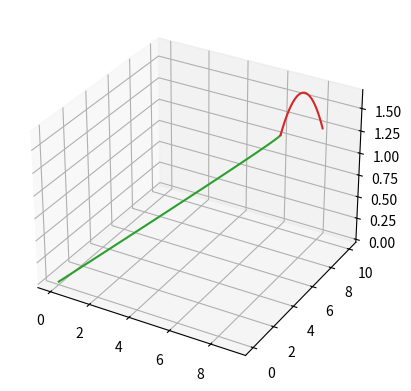

Write Python code to recreate this figure.
from numpy import *
from matplotlib.pyplot import *
import matplotlib.pyplot as plt
from mpl_toolkits.mplot3d import Axes3D

fig = plt.figure()
ax = fig.add_subplot(111, projection='3d')


class deBoor:
    def __init__(self, points, knots, degree):
        self.b, self.u, self.p = points, knots, degree
        self.domain = [min(self.b[:, 0]), max(self.b[:, 0])]
        self.m = len(knots) - 1

    def activeknots(self, x):
        for i in range(self.m):
            if self.u[i] <= x <= self.u[i+1]: return i
        else: raise ValueError(x, ' is not in the interval')

    def run(self, k, x, t, c, p):
        d = list(c[j+k-p] for j in range(0, p+1))

        for i in range(1, p+1):
            for j in range(p, i - 1, -1):
                if t[j+1+k-i] - t[j+k-p] == 0:
                    alpha = 1
                else:
                    alpha = (x - t[j+k-p]) / (t[j+1+k-i] - t[j+k-p])

                d[j] = (1 - alpha)*d[j-1] + alpha*d[j]

        return d[p]

    def eval(self, x, controlpoints):
        if shape(array(x)) != (): return array(list((self.eval(_,
                                                         controlpoints)
                                                     for _ in x)))

        return self.run(self.activeknots(x),
                        x, self.u, controlpoints, self.p)

    def NURBS(self, weights):
        def step1():
            return  array(list( weights[i]*append(x, 1)
                               for i,x in enumerate(self.b.copy()) ))

        def step2(i):
            X = linspace(self.u[i], self.u[i+1], 30)
            return self.eval(X, controlpoints = new_b)

        def step3(fx):
            return array(list( y[:-1]*y[-1] for y in fx ))

        new_b = step1()

        for i in range(self.m):
            Y = step3( step2(i) )
            ax.plot(Y[:, 0], Y[:, 1], Y[:, 2])


    def render(self,env = False,  alpha = 1):
        if env == True:
            [scatter(*arg, c='k') for arg in self.b]

        for i in range(self.m):
            X = linspace(self.u[i], self.u[i+1], 30)
            Y = self.eval(X, controlpoints = self.b)

            plot(Y[:, 0], Y[:, 1], alpha =alpha)

class parameters:
    def __init__(self, points):
        self.b = points[:, 0]
        self.n = len(points)

    def uniform(self):
        a, b = min(self.b), max(self.b)
        print(a, b, self.n)
        tmp = array([a])
        for k in range(1, self.n):
            midpoints = lambda j: (a + j*(b - a)/(self.n - 1))
            _tmp = midpoints(k)
            print(_tmp)
            tmp = append(tmp, _tmp)
        tmp = append(tmp, b)
        return tmp


if __name__=='__main__':
    points = array([ [0,0,0],
                     [6,10,1],
                     [7, 10.2,2],
                     [9, 8,1.5] ])
    knots = array([ 0, 0, 0, 0.5, 9, 9, 9])
    weights = array([ 1, 1, 1, 1])
    degree = 2
    A = deBoor(points, knots, degree)
    A.NURBS(weights)

    grid()
    show()


